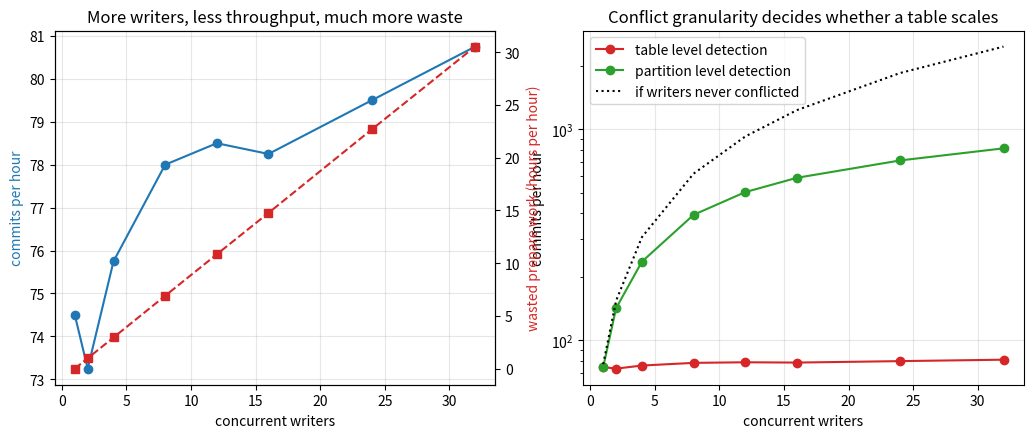

This figure's Python source:
%pip install -q numpy matplotlib

import heapq

import numpy as np
import matplotlib.pyplot as plt

PARTITIONS = 200          # the table is partitioned by day, about half a year of them
COMMIT_S = 1.8            # write new metadata, then one atomic compare-and-swap
HORIZON_S = 3_600         # simulate an hour

print(f'table: {PARTITIONS} partitions')
print(f'a commit takes {COMMIT_S} s of metadata work and is atomic, '
      f'so commits serialise')
print(f'simulating {HORIZON_S // 60} minutes of writers')

def simulate(writers, prepare_s=45.0, overlap_parts=4, detection='table',
             horizon=HORIZON_S, revalidate_frac=1.0, backoff_s=0.0, seed=0, jitter=0.25,
             specs=None):
    """Each writer loops: read a snapshot, prepare files, attempt the swap, retry on conflict.

    detection='table' conflicts with any commit since the snapshot, which is what a
    blind append-and-overwrite does. detection='partition' conflicts only when the
    partitions overlap, which is what a format with partition level validation can do.
    revalidate_frac is how much of the prepare work a retry has to redo. Pass specs as
    a list of {'prepare', 'parts', 'pool'} to mix slow and fast writers on one table.
    """
    rng = np.random.default_rng(seed)
    if specs is None:
        specs = [{'prepare': prepare_s, 'parts': overlap_parts,
                  'pool': np.arange(PARTITIONS)} for _ in range(writers)]
    writers = len(specs)
    log = []                      # committed (time, partitions)
    events = []
    state = {}
    for w in range(writers):
        start = float(rng.uniform(0, specs[w]['prepare']))   # writers are not synchronised
        heapq.heappush(events, (start, w, 'read'))
    cas_free = 0.0
    commits = attempts = conflicts = 0
    wasted_s = 0.0
    latencies = []
    per_writer = np.zeros(writers, int)
    tries_by_writer = np.zeros(writers, int)
    wasted_by_writer = np.zeros(writers)

    while events:
        t, w, phase = heapq.heappop(events)
        if t > horizon:
            break
        if phase == 'read':
            spec = specs[w]
            k = min(spec['parts'], len(spec['pool']))
            chosen = set(rng.choice(spec['pool'], k, replace=False).tolist())
            chosen |= set(spec.get('always', ()))      # partitions this writer always rewrites
            parts = frozenset(chosen)
            work = float(spec['prepare'] * rng.lognormal(0, jitter))
            state[w] = {'snapshot_t': t, 'parts': parts, 'work': work,
                        'first': t, 'attempt': 1}
            heapq.heappush(events, (t + work, w, 'commit'))
        else:
            st = state[w]
            attempts += 1
            tries_by_writer[w] += 1
            clash = [c for c in log if c[0] > st['snapshot_t']
                     and (detection == 'table' or c[1] & st['parts'])]
            if clash:
                conflicts += 1
                wasted_s += st['work']
                wasted_by_writer[w] += st['work']
                redo = st['work'] * revalidate_frac
                st['snapshot_t'] = t
                st['attempt'] += 1
                st['work'] = redo
                delay = redo + backoff_s * (2 ** min(st['attempt'] - 2, 5)) * rng.random()
                heapq.heappush(events, (t + delay, w, 'commit'))
            else:
                begin = max(t, cas_free)               # the swap itself is serialised
                cas_free = begin + COMMIT_S
                log.append((cas_free, st['parts']))
                commits += 1
                per_writer[w] += 1
                latencies.append(cas_free - st['first'])
                heapq.heappush(events, (cas_free, w, 'read'))

    return {'commits': commits, 'attempts': attempts, 'conflicts': conflicts,
            'per_hour': commits * 3600 / horizon, 'wasted_s': wasted_s,
            'amplification': attempts / commits if commits else float('inf'),
            'p50': float(np.median(latencies)) if latencies else float('nan'),
            'p95': float(np.percentile(latencies, 95)) if latencies else float('nan'),
            'starved': int((per_writer == 0).sum()), 'per_writer': per_writer,
            'tries_by_writer': tries_by_writer,
            'wasted_by_writer': wasted_by_writer}


for writers in [1, 4]:
    r = simulate(writers=writers, prepare_s=45)
    print(f'{writers} writer(s), 45 s per attempt, table level detection')
    print(f'  commits in the hour  {r["commits"]:>6}')
    print(f'  attempts             {r["attempts"]:>6}  '
          f'({r["amplification"]:.2f} attempts per commit)')
    print(f'  conflicts            {r["conflicts"]:>6}')
    print(f'  wasted prepare time  {r["wasted_s"] / 3600:>6.1f} cluster hours')
    print(f'  commit latency p50   {r["p50"]:>6.1f} s, p95 {r["p95"]:.1f} s')
    print()

REPEATS = 4          # average over several arrival patterns, not one seed's luck

def sweep(w, **kw):
    runs = [simulate(writers=w, prepare_s=45, seed=100 * k + w, **kw) for k in range(REPEATS)]
    keys = ['per_hour', 'amplification', 'wasted_s', 'p50', 'p95', 'starved']
    return {k: float(np.mean([r[k] for r in runs])) for k in keys}


print(f'{"writers":>9}{"commits/h":>12}{"attempts/commit":>18}{"wasted":>16}'
      f'{"p50 latency":>14}{"p95 latency":>14}{"starved":>9}')
rows = []
for w in [1, 2, 4, 8, 12, 16, 24, 32]:
    r = sweep(w)
    rows.append((w, r))
    print(f'{w:>9}{r["per_hour"]:>12.0f}{r["amplification"]:>18.2f}'
          f'{r["wasted_s"] / 3600:>12.1f} h{r["p50"]:>12.1f} s{r["p95"]:>12.1f} s'
          f'{r["starved"]:>9.1f}')

one, last = rows[0][1], rows[-1][1]
print()
print(f'one writer alone:  {one["per_hour"]:.0f} commits/hour, '
      f'{one["wasted_s"] / 3600:.1f} wasted hours')
print(f'{rows[-1][0]} writers together: {last["per_hour"]:.0f} commits/hour, '
      f'{last["wasted_s"] / 3600:.1f} wasted hours, '
      f'{last["starved"]:.1f} writers that never committed at all')
print(f'the serial ceiling, 1 / (prepare + commit): '
      f'{3600 / (45 + COMMIT_S):.0f} commits/hour')

ws = np.array([w for w, _ in rows])
tput = np.array([r['per_hour'] for _, r in rows])
waste = np.array([r['wasted_s'] / 3600 for _, r in rows])

fig, (ax1, ax2) = plt.subplots(1, 2, figsize=(12.5, 4.6))
ax1.plot(ws, tput, 'o-', color='tab:blue', label='commits per hour')
ax1.set_xlabel('concurrent writers')
ax1.set_ylabel('commits per hour', color='tab:blue')
ax1.grid(alpha=0.3)
ax1b = ax1.twinx()
ax1b.plot(ws, waste, 's--', color='tab:red', label='wasted prepare (hours)')
ax1b.set_ylabel('wasted prepare work (hours per hour)', color='tab:red')
ax1.set_title('More writers, less throughput, much more waste')

for detection, colour in [('table', 'tab:red'), ('partition', 'tab:green')]:
    y = [sweep(w, detection=detection)['per_hour'] for w in ws]
    ax2.plot(ws, y, 'o-', color=colour, label=f'{detection} level detection')
ax2.plot(ws, [3600 / (45 + COMMIT_S) * w for w in ws], ':', color='black',
         label='if writers never conflicted')
ax2.set_xlabel('concurrent writers')
ax2.set_ylabel('commits per hour')
ax2.set_yscale('log')
ax2.set_title('Conflict granularity decides whether a table scales')
ax2.legend()
ax2.grid(alpha=0.3)
plt.show()

print('16 writers, 45 s per attempt, each touching 4 of 200 partitions')
print()
print(f'{"detection":>12}{"commits/h":>12}{"attempts/commit":>18}'
      f'{"wasted":>12}{"p95 latency":>14}')
for detection in ['table', 'partition']:
    r = simulate(writers=16, prepare_s=45, detection=detection, seed=3)
    print(f'{detection:>12}{r["per_hour"]:>12.0f}{r["amplification"]:>18.2f}'
          f'{r["wasted_s"]:>10,.0f} s{r["p95"]:>12.1f} s')

print()
print('the same two, when every writer touches the same hot partition set:')
print(f'{"detection":>12}{"commits/h":>12}{"attempts/commit":>18}'
      f'{"wasted":>12}{"p95 latency":>14}')
for detection in ['table', 'partition']:
    r = simulate(writers=16, prepare_s=45, detection=detection,
                 overlap_parts=PARTITIONS, seed=3)
    print(f'{detection:>12}{r["per_hour"]:>12.0f}{r["amplification"]:>18.2f}'
          f'{r["wasted_s"]:>10,.0f} s{r["p95"]:>12.1f} s')

OLD_PARTITIONS = np.arange(0, 60)        # last quarter, what a backfill rewrites
TODAY = np.array([PARTITIONS - 1])       # what a stream appends to


def mixed(backfill_prepare, detection='table', backfill_pool=None, hits_today=False,
          horizon=7_200):
    specs = [{'prepare': backfill_prepare, 'parts': 20,
              'pool': backfill_pool if backfill_pool is not None else np.arange(PARTITIONS),
              'always': TODAY.tolist() if hits_today else []},
             {'prepare': 30.0, 'parts': 1, 'pool': TODAY}]
    return simulate(None, detection=detection, horizon=horizon, seed=9, specs=specs)


print('two hours of a backfill sharing one table with a stream that commits every 30 s')
print('(the backfill rewrites 20 partitions chosen anywhere in the table)')
print()
print(f'{"backfill prepare":>18}{"backfill commits":>18}{"its attempts":>14}'
      f'{"stream commits":>16}{"backfill waste":>17}')
for prep in [20, 60, 300, 1_200]:
    r = mixed(prep)
    print(f'{prep:>16} s{r["per_writer"][0]:>18}{r["tries_by_writer"][0]:>14}'
          f'{r["per_writer"][1]:>16}{r["wasted_by_writer"][0] / 3600:>14.1f} h')

print()
print('the same twenty minute backfill under three conflict rules:')
cases = [
    ('table level, old partitions only', dict(detection='table',
                                              backfill_pool=OLD_PARTITIONS)),
    ('partition level, old partitions', dict(detection='partition',
                                             backfill_pool=OLD_PARTITIONS)),
    ("partition level, also rewrites today", dict(detection='partition',
                                                  backfill_pool=OLD_PARTITIONS,
                                                  hits_today=True)),
]
for label, kw in cases:
    r = mixed(1_200, **kw)
    print(f'  {label:>38}: backfill {r["per_writer"][0]:>2} commits '
          f'in {r["tries_by_writer"][0]:>3} attempts, '
          f'stream {r["per_writer"][1]:>3} commits')

GET_MS = 22          # object storage GET latency for a small metadata file
PLAN_PARALLEL = 32   # concurrent metadata reads during query planning
MANIFEST_KB = 90
DATA_FILE_MB = 64


def metadata_state(days, commit_interval_s, files_per_commit=4, retain_days=7,
                   rewrite_manifests_every=None):
    """Accumulated snapshots, manifests and planning cost for a committing stream."""
    commits_per_day = 86_400 / commit_interval_s
    total_commits = commits_per_day * days
    live_snapshots = commits_per_day * min(days, retain_days)
    manifests = total_commits * 1            # one new manifest per commit
    if rewrite_manifests_every:
        manifests = min(manifests, rewrite_manifests_every / commit_interval_s)
    plan_s = manifests * (GET_MS / 1000) / PLAN_PARALLEL
    return {'commits': total_commits, 'live_snapshots': live_snapshots,
            'manifests': manifests, 'metadata_mb': total_commits * MANIFEST_KB / 1024,
            'plan_s': plan_s,
            'data_files': total_commits * files_per_commit,
            'data_gb': total_commits * files_per_commit * DATA_FILE_MB / 1024}


print('a stream appending to one table for 30 days, no maintenance:')
print(f'{"commit every":>14}{"commits":>11}{"manifests":>12}{"metadata":>12}'
      f'{"planning":>11}{"data files":>12}')
for interval in [600, 60, 30, 10]:
    m = metadata_state(30, interval)
    print(f'{interval:>12} s{m["commits"]:>11,.0f}{m["manifests"]:>12,.0f}'
          f'{m["metadata_mb"]:>10,.0f} MB{m["plan_s"]:>9.1f} s{m["data_files"]:>12,.0f}')

print()
print('the same table with manifests rewritten hourly:')
print(f'{"commit every":>14}{"manifests":>12}{"planning":>11}'
      f'{"was":>11}{"live snapshots at 7 days":>26}')
for interval in [600, 60, 30, 10]:
    raw = metadata_state(30, interval)
    tidy = metadata_state(30, interval, rewrite_manifests_every=3_600)
    print(f'{interval:>12} s{tidy["manifests"]:>12,.0f}{tidy["plan_s"]:>9.2f} s'
          f'{raw["plan_s"]:>9.1f} s{tidy["live_snapshots"]:>26,.0f}')
print()
print('without maintenance the planning cost grows with the age of the table;')
print('with hourly rewrites it depends only on the commit interval, and stops growing.')

print('why storage keeps growing after a delete, with 7 day snapshot retention:')
DAILY_WRITE_GB = 400
DAILY_DELETE_GB = 350            # a GDPR delete job, or a daily overwrite of yesterday

print(f'{"day":>5}{"logical size":>15}{"physical size":>16}{"overhead":>11}')
logical = 0.0
for day in range(1, 15):
    logical += DAILY_WRITE_GB - DAILY_DELETE_GB
    # every file written in the retention window is still referenced by some snapshot
    physical = logical + min(day, 7) * DAILY_DELETE_GB
    print(f'{day:>5}{logical:>12,.0f} GB{physical:>13,.0f} GB'
          f'{physical / max(logical, 1):>10.1f}x')

print()
print('the overhead settles at a constant amount of dead data, not a constant multiple,')
print('so it hurts most on a small table that churns:')
print(f'  retention 7 days  -> {7 * DAILY_DELETE_GB:,} GB of tombstoned data held open')
print(f'  retention 1 day   -> {1 * DAILY_DELETE_GB:,} GB')
print(f'  retention 30 days -> {30 * DAILY_DELETE_GB:,} GB')
print()
print('time travel is a storage decision. that is the decision.')
